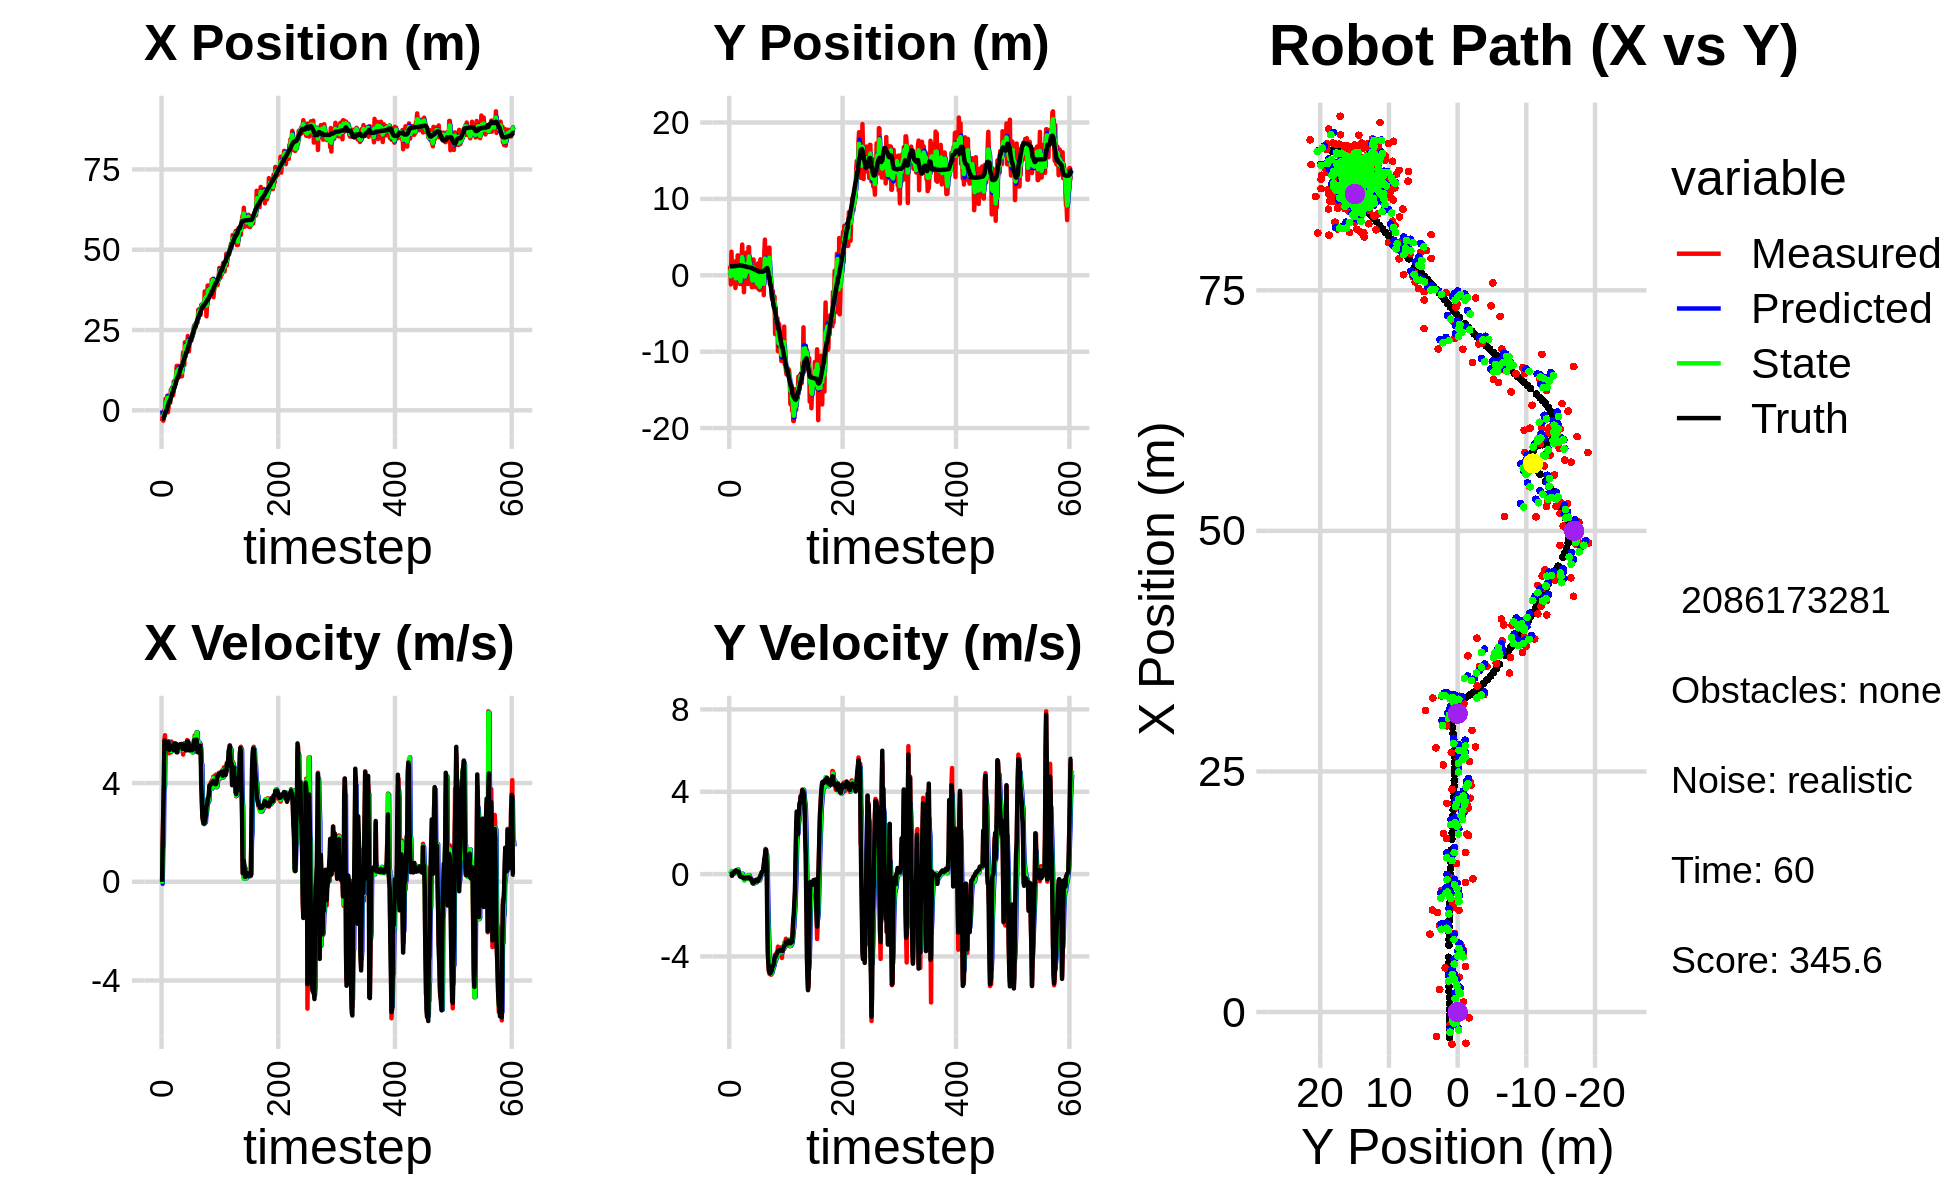

The data file committed next to this chart (first rows):
0.000000000000000000e+00, 0.000000000000000000e+00, 0.000000000000000000e+00, 0.000000000000000000e+00, 0.000000000000000000e+00, 0.000000000000000000e+00, 0.000000000000000000e+00, 0.000000000000000000e+00, 0.000000000000000000e+00, 0.000000000000000000e+00, 0.000000000000000000e+00, 0.000000000000000000e+00, -2.649589300569769712e+00, 1.194367766520422203e+00, 0.000000000000000000e+00, 0.000000000000000000e+00, 0.000000000000000000e+00, -8.634773257654160261e-05
-3.332486689731898544e+00, 8.352176545670186858e-01, 0.000000000000000000e+00, 0.000000000000000000e+00, 0.000000000000000000e+00, 0.000000000000000000e+00, 0.000000000000000000e+00, 0.000000000000000000e+00, -1.067440888663580445e+00, 1.737369010434818006e-01, -7.887544731457619973e-02, 2.280715758957611167e-02, -2.649589300569769712e+00, 1.194367766520422203e+00, 0.000000000000000000e+00, 0.000000000000000000e+00, 0.000000000000000000e+00, -3.682077513076364994e-04
-1.288505673543067553e+00, 1.093207731488996304e+00, 1.565000021232743954e+00, -3.356211422430791630e-04, -1.075328433395038141e+00, 1.760176168024394083e-01, -7.887544731457619973e-02, 2.280715758957611167e-02, -1.162067781968947999e+00, 5.283640748478455329e-01, 1.302933504674547160e+00, 5.616958285832718972e-02, -2.649589300569769712e+00, 1.194367766520422203e+00, 1.600000000000000089e+00, 0.000000000000000000e+00, 1.600000023841857910e+00, 2.144543977919965982e-04
-3.244466484037535015e+00, -1.197883244848505280e+00, 2.796999699207466161e+00, -1.139527907701189807e-03, -1.031774431501493172e+00, 5.339810331336782845e-01, 1.302933504674547160e+00, 5.616958285832718972e-02, -1.874933403645517416e+00, -1.397878712699960335e-01, 1.570003443853397629e+00, 1.297648514164906342e-02, -2.553134680328184025e+00, 1.194352273156406241e+00, 2.799999999999999822e+00, -4.000000000000000083e-03, 2.799999952316284180e+00, 4.074107855558395386e-04
-2.536707580569190768e+00, 3.079713899867976057e+00, 3.921999605841721692e+00, -1.597865028772105320e-03, -1.717933059260177586e+00, -1.384902227558311161e-01, 1.570003443853397629e+00, 1.297648514164906342e-02, -2.095343689932230191e+00, 1.108845655997668711e+00, 3.894286086193704755e+00, 1.470038304272219543e-01, -2.173385381895189816e+00, 1.192823250362789134e+00, 4.000000000000000000e+00, -2.100000000000000130e-02, 4.000000000000000000e+00, 4.074107855558395386e-04
2.006143332149527281e-01, -1.014568132465964723e-01, 5.769402066079604374e+00, -8.306370933419714164e-02, -1.705915081312859627e+00, 1.123546039040390854e+00, 3.894286086193704755e+00, 1.470038304272219543e-01, -8.525801574383298220e-01, 6.419130306366884753e-01, 3.833040775148284673e+00, 3.249381337866277808e-02, -1.568732977149686070e+00, 1.184469171030667400e+00, 5.717999999999999972e+00, -7.399999999999999634e-02, 5.718999862670898438e+00, 1.439628750085830688e-02
-1.340990811996717991e+00, 8.280368148511452198e-01, 5.938996694432144174e+00, 6.387808481666728232e-03, -4.692760799235013436e-01, 6.451624119745547059e-01, 3.833040775148284673e+00, 3.249381337866277808e-02, -8.924015427964323566e-01, 7.154452060075086051e-01, 5.616848029522071073e+00, 2.675885954985428306e-02, -9.199178222073848277e-01, 1.178775131359352635e+00, 5.719000000000000306e+00, -2.999999999999999889e-02, 5.718999862670898438e+00, -1.075569889508187771e-03
3.616698503064017522e+00, -2.224124812511611426e-01, 5.434464505793908273e+00, 7.628835612195446203e-02, -3.307167398442252271e-01, 7.181210919624940736e-01, 5.616848029522071073e+00, 2.675885954985428306e-02, 1.410863021109911131e+00, 3.538459612566235424e-01, 5.683597661199176976e+00, 2.416508603901409979e-02, -3.902966978295702716e-01, 1.182508454951947119e+00, 5.389999999999999680e+00, 6.800000000000000488e-02, 5.389999866485595703e+00, -1.403695717453956604e-02
3.616698503064017522e+00, -2.224124812511611426e-01, 5.611447114151330240e+00, 7.877281659443867434e-02, 1.979222787229828917e+00, 3.562624698605249551e-01, 5.683597661199176976e+00, 2.416508603901409979e-02, 2.741013358941214673e+00, 1.331100346878923701e-01, 5.653902994325691544e+00, 2.874016480872677512e-02, -3.902966978295702716e-01, 1.182508454951947119e+00, 5.389000000000000234e+00, 8.699999999999999400e-02, 5.389999866485595703e+00, -1.403695717453956604e-02
2.075409293117811416e+00, 1.067847925922073560e-01, 5.390345270720825255e+00, 8.400381773535599284e-02, 3.306403658373783916e+00, 1.359840511687650522e-01, 5.653902994325691544e+00, 2.874016480872677512e-02, 2.731551022834261211e+00, 1.260784244421316869e-01, 5.679428899346782522e+00, 5.141657594926713620e-02, 2.301752561994763469e-01, 1.192288728657226127e+00, 5.439000000000000057e+00, 8.000000000000000167e-02, 5.440000057220458984e+00, -1.558286417275667191e-02
4.588937759189018806e+00, 1.810953479821274748e+00, 5.459579343548819352e+00, 6.777763687226634470e-02, 3.299493912768939552e+00, 1.312200820370583998e-01, 5.679428899346782522e+00, 5.141657594926713620e-02, 3.896815485917653810e+00, 7.833289796250031412e-01, 5.484782375905269625e+00, 1.204971806345828400e-01, 8.549883365842111393e-01, 1.201288800909846577e+00, 5.445999999999999730e+00, 7.599999999999999811e-02, 5.446000099182128906e+00, -1.241380535066127777e-02
-6.092617517279723671e-01, -1.663155969512081001e+00, 5.439535846122212526e+00, 1.262165310304460275e-01, 4.445293723508180861e+00, 7.953786976884614779e-01, 5.484782375905269625e+00, 1.204971806345828400e-01, 2.137772647401131820e+00, -1.597100746199365817e-01, 5.400732801712379683e+00, 5.261409050851681424e-02, 1.480625390791173501e+00, 1.211000029311208648e+00, 5.655999999999999694e+00, 1.640000000000000069e-01, 5.657999992370605469e+00, -2.319938503205776215e-02
1.059212565060154709e+00, -8.432234508919740357e-01, 5.699199884458630017e+00, 1.786792841675972354e-01, 2.677845927572369611e+00, -1.544486655690849031e-01, 5.400732801712379683e+00, 5.261409050851681424e-02, 1.930615587526193000e+00, -4.186658968716084894e-01, 5.655289963090294414e+00, 8.771835453275314554e-02, 2.126827477920366416e+00, 1.229657294059855799e+00, 5.655000000000000249e+00, 1.799999999999999933e-01, 5.657999992370605469e+00, -3.134137764573097229e-02
3.365900099170990423e+00, 1.014142776022387116e+00, 5.210871784028202391e+00, 1.489375074760733442e-01, 2.496144583835222530e+00, -4.098940614183331776e-01, 5.655289963090294414e+00, 8.771835453275314554e-02, 2.860886339407755941e+00, 1.448752645849175069e-01, 5.635588572162886223e+00, 1.570805329705715625e-01, 2.668758630647144692e+00, 1.246350268632111957e+00, 5.346000000000000085e+00, 1.539999999999999980e-01, 5.348000049591064453e+00, -2.857429161667823792e-02
3.365900099170990423e+00, 1.014142776022387116e+00, 5.473764434319270400e+00, 1.564515238808029951e-01, 3.424445196624044563e+00, 1.605833178819746632e-01, 5.635588572162886223e+00, 1.570805329705715625e-01, 3.401480526075224109e+00, 4.918583752638454043e-01, 5.496419802164222546e+00, 1.860889850512263133e-01, 2.668758630647144692e+00, 1.246350268632111957e+00, 5.346000000000000085e+00, 1.429999999999999882e-01, 5.348000049591064453e+00, -2.857429161667823792e-02
2.343212544515469453e+00, 2.608557848111259680e+00, 5.552272048219296430e+00, 1.385279785733376512e-01, 3.951122506291646630e+00, 5.104672737689680551e-01, 5.496419802164222546e+00, 1.860889850512263133e-01, 3.216957792683921014e+00, 1.324181100067086669e+00, 5.480206380569672575e+00, 2.290745786045221277e-01, 3.284767389000514015e+00, 1.263037948053148396e+00, 5.482999999999999652e+00, 1.290000000000000036e-01, 5.485000133514404297e+00, -2.494460716843605042e-02
6.437044143570637367e+00, -8.553768491031524812e-01, 5.239612489436521692e+00, 1.205976777598166821e-01, 3.764978430740888449e+00, 1.347088557927538899e+00, 5.480206380569672575e+00, 2.290745786045221277e-01, 4.985250904604034972e+00, 4.894658537592773140e-01, 5.309985218746096081e+00, 1.046897451555605790e-01, 3.913749933246974511e+00, 1.277971616396815779e+00, 5.405000000000000249e+00, 1.260000000000000009e-01, 5.406000137329101562e+00, -2.301246300339698792e-02
6.131263971066507779e+00, -8.484773731739724267e-01, 5.682806872084305461e+00, 1.164569794100168837e-01, 5.516249426478644580e+00, 4.999348282748333760e-01, 5.309985218746096081e+00, 1.046897451555605790e-01, 5.835267513885745494e+00, -2.345613697321313751e-02, 5.297951775360826510e+00, 6.800981360254310104e-02, 4.537649392763059453e+00, 1.292195549431438328e+00, 5.508000000000000007e+00, 7.599999999999999811e-02, 5.507999897003173828e+00, -2.048999443650245667e-02
6.944923519890416230e+00, -4.777539318148142922e-01, 5.393924012025262726e+00, 2.864137983146803138e-02, 6.365062691421828234e+00, -1.665515561295882740e-02, 5.297951775360826510e+00, 6.800981360254310104e-02, 6.626836035784148926e+00, -1.966349677587264089e-01, 5.378839568158348960e+00, 3.456436252901493728e-02, 5.060787438811308547e+00, 1.300513332650030884e+00, 5.508000000000000007e+00, 1.000000000000000021e-03, 5.507999897003173828e+00, -5.309883970767259598e-03
4.722094773860518124e+00, -1.140412555304229025e+00, 5.555078485069799399e+00, -1.012008420842207129e-01, 7.164719992599984266e+00, -1.931785315058249242e-01, 5.378839568158348960e+00, 3.456436252901493728e-02, 6.055161317638934726e+00, -5.644730688772052751e-01, 5.367519419233654610e+00, -5.631342599333722526e-02, 5.690561533029816488e+00, 1.296500934401365823e+00, 5.498000000000000220e+00, -1.089999999999999997e-01, 5.499000072479248047e+00, 1.821570098400115967e-02
4.722094773860518124e+00, -1.140412555304229025e+00, 5.582052053532816416e+00, -1.028878817245270499e-01, 6.591913259562300453e+00, -5.701044114765390081e-01, 5.367519419233654610e+00, -5.631342599333722526e-02, 5.736404841918453457e+00, -7.926761933500658941e-01, 5.532568668500402076e+00, -9.645651364189103405e-02, 5.690561533029816488e+00, 1.296500934401365823e+00, 5.498000000000000220e+00, -1.130000000000000032e-01, 5.499000072479248047e+00, 1.842982321977615356e-02
8.991880177757616721e+00, 2.638420878282646154e+00, 5.458232632825327002e+00, -1.389134353676561295e-01, 6.289661708768493398e+00, -8.023218447142550502e-01, 5.532568668500402076e+00, -9.645651364189103405e-02, 7.536974760394354433e+00, 5.327424413963144367e-01, 5.475312031014336611e+00, -6.417886205035666647e-03, 6.934210062073470127e+00, 1.271420775449663143e+00, 5.333999999999999631e+00, -1.160000000000000059e-01, 5.335000038146972656e+00, 2.544476650655269623e-02
8.991880177757616721e+00, 2.638420878282646154e+00, 5.617181084346245967e+00, -1.429587146608750914e-01, 8.084505963495788095e+00, 5.321006527758108673e-01, 5.475312031014336611e+00, -6.417886205035666647e-03, 8.494099964317818774e+00, 1.346463889081543908e+00, 5.595111421993457235e+00, 2.143528773022387868e-04, 6.934210062073470127e+00, 1.271420775449663143e+00, 5.599999999999999645e+00, -1.499999999999999944e-01, 5.602000236511230469e+00, 2.544476650655269623e-02
8.089503109048054696e+00, 4.029890877771339142e+00, 5.483049121118261482e+00, -1.462832870060412904e-01, 9.053611106517164941e+00, 1.346485324369274039e+00, 5.595111421993457235e+00, 2.143528773022387868e-04, 8.600673373840381331e+00, 2.384797016818304805e+00, 5.567154595134033990e+00, 1.960812383400137998e-02, 7.560081720348726719e+00, 1.254912002780099956e+00, 5.467999999999999972e+00, -1.429999999999999882e-01, 5.469999790191650391e+00, 2.667285874485969543e-02
8.176760768157009807e+00, 4.784744360017795239e-01, 5.599985947019672672e+00, -1.502133251548040394e-01, 9.157388833353785174e+00, 2.386757829201704872e+00, 5.567154595134033990e+00, 1.960812383400137998e-02, 8.712285161435911363e+00, 1.641602598713845174e+00, 5.574739813944538547e+00, -1.201094950043507248e-01, 8.195904016313035001e+00, 1.238166449374911826e+00, 5.466999999999999638e+00, -1.519999999999999962e-01, 5.469999790191650391e+00, 2.681744471192359924e-02
1.130509567245009173e+01, 7.655684924847839801e-01, 5.495246321473238105e+00, -1.739927018540982084e-01, 9.269759142830364951e+00, 1.629591649213410154e+00, 5.574739813944538547e+00, -1.201094950043507248e-01, 1.020716055860541616e+01, 1.292730473471884522e+00, 5.531673651354022780e+00, -1.721849695816665970e-01, 8.840894936930952852e+00, 1.219462273623816762e+00, 5.589999999999999858e+00, -1.829999999999999960e-01, 5.592999935150146484e+00, 3.165182843804359436e-02
1.384187912913286134e+01, -2.219789166761803045e+00, 5.411119603117742649e+00, -2.049615271780863279e-01, 1.076032792374081914e+01, 1.275511976513717949e+00, 5.531673651354022780e+00, -1.721849695816665970e-01, 1.216859626192137434e+01, -8.241682773685354846e-02, 5.418069819720831681e+00, -3.008025117073936383e-01, 9.485225915410030240e+00, 1.197355846751804620e+00, 5.245000000000000107e+00, -2.049999999999999878e-01, 5.249000072479248047e+00, 3.785974159836769104e-02
1.056317469425305333e+01, -1.877254337400186823e-01, 5.271843719179194920e+00, -2.093801377088831406e-01, 1.271040324389345777e+01, -1.124970789075929178e-01, 5.418069819720831681e+00, -3.008025117073936383e-01, 1.171006872870124660e+01, -1.394084283089417065e-01, 5.369791807814844553e+00, -2.617789178769205916e-01, 1.009109330128378978e+01, 1.173483719872568054e+00, 5.245000000000000107e+00, -2.089999999999999913e-01, 5.249000072479248047e+00, 3.969581797719001770e-02
1.056317469425305333e+01, -1.877254337400186823e-01, 5.506658725339106830e+00, -2.187062105108912857e-01, 1.224704790948273114e+01, -1.655863200966337656e-01, 5.369791807814844553e+00, -2.617789178769205916e-01, 1.147892243436788462e+01, -1.731029025951749678e-01, 5.462667711688160566e+00, -2.428916429260616905e-01, 1.009109330128378978e+01, 1.173483719872568054e+00, 5.482000000000000206e+00, -2.109999999999999931e-01, 5.486000061035156250e+00, 3.969581797719001770e-02
1.382787895191905925e+01, 5.961778821699845743e-01, 5.353076451932085256e+00, -1.769404636811092169e-01, 1.202518920553670156e+01, -1.973920668877811313e-01, 5.462667711688160566e+00, -2.428916429260616905e-01, 1.285160841065065185e+01, 1.124043092808215960e-01, 5.424452163055312859e+00, -1.874444493864496353e-01, 1.072210335662979119e+01, 1.150466686155872775e+00, 5.541000000000000369e+00, -1.749999999999999889e-01, 5.544000148773193359e+00, 3.304194658994674683e-02
1.035295891728167916e+01, 2.950514710164417131e+00, 5.340348115154848863e+00, -1.683161191821019864e-01, 1.339405362695618251e+01, 9.365986434217662970e-02, 5.424452163055312859e+00, -1.874444493864496353e-01, 1.200996728791356105e+01, 1.203386415928491049e+00, 5.360646265066773886e+00, -8.615605716006838333e-02, 1.135739731750016190e+01, 1.130164539359135301e+00, 5.541000000000000369e+00, -1.779999999999999916e-01, 5.544000148773193359e+00, 3.150738775730133057e-02
1.091973012660146480e+01, 6.470960808849467449e-01, 5.381204263769239660e+00, -1.734784772397397201e-01, 1.254603191442023835e+01, 1.194770810212484102e+00, 5.360646265066773886e+00, -8.615605716006838333e-02, 1.179936218311342699e+01, 9.799194894054149563e-01, 5.341255197375434527e+00, -1.434271105497045840e-01, 1.188454270342939267e+01, 1.113143278351511167e+00, 5.483999999999999986e+00, -1.779999999999999916e-01, 5.486999988555908203e+00, 3.222669288516044617e-02
1.263301072948249448e+01, 2.326272046446748121e+00, 5.536068663282443403e+00, -1.801808418092344932e-01, 1.233348770285097018e+01, 9.655767783504445312e-01, 5.341255197375434527e+00, -1.434271105497045840e-01, 1.245991523234863152e+01, 1.492983143152833758e+00, 5.541995595766107563e+00, -1.160867039932738098e-01, 1.250717568330552432e+01, 1.093524492041687779e+00, 5.578999999999999737e+00, -1.960000000000000075e-01, 5.583000183105468750e+00, 3.253522887825965881e-02
1.347356522074358232e+01, -1.126037286019571537e+00, 5.523554410826568173e+00, -1.951284768011468940e-01, 1.301411479192524290e+01, 1.481374472753506311e+00, 5.541995595766107563e+00, -1.160867039932738098e-01, 1.322565730282163621e+01, 4.669603297179585333e-01, 5.532294641296674698e+00, -2.360342810730961804e-01, 1.314100861512840268e+01, 1.071365429399633307e+00, 5.578999999999999737e+00, -2.000000000000000111e-01, 5.583000183105468750e+00, 3.531192988157272339e-02
1.060554647428860164e+01, 3.677370442663855599e+00, 5.485155805590285816e+00, -1.422485951133395099e-01, 1.377888676695130421e+01, 4.433569016106488903e-01, 5.532294641296674698e+00, -2.360342810730961804e-01, 1.233334864443939161e+01, 1.701412470272530397e+00, 5.500779805113872989e+00, -8.876962273354313537e-02, 1.377336144403058071e+01, 1.051322592317684101e+00, 5.583000000000000185e+00, -1.509999999999999953e-01, 5.585000038146972656e+00, 2.592756226658821106e-02
1.060554647428860164e+01, 3.677370442663855599e+00, 5.484156214145587072e+00, -1.422226723348924970e-01, 1.288342662495077917e+01, 1.692535507999176181e+00, 5.500779805113872989e+00, -8.876962273354313537e-02, 1.183384134023372170e+01, 2.461879130039808850e+00, 5.467829968150891951e+00, -4.901154826053635144e-02, 1.377336144403058071e+01, 1.051322592317684101e+00, 5.583000000000000185e+00, -1.499999999999999944e-01, 5.585000038146972656e+00, 2.592756226658821106e-02
1.544144904584362799e+01, 1.558144818359901984e-01, 5.339358133032948928e+00, -1.679845490732848889e-01, 1.238062433704881116e+01, 2.456977975213755272e+00, 5.467829968150891951e+00, -4.901154826053635144e-02, 1.377144997378798408e+01, 1.560494082361485457e+00, 5.418230596075039429e+00, -1.774993344571726139e-01, 1.430411744100344684e+01, 1.036749673620198209e+00, 5.383000000000000007e+00, -1.799999999999999933e-01, 5.386000156402587891e+00, 3.145118802785873413e-02
1.805185127255829514e+01, 1.623855245873415898e+00, 5.154897739277449986e+00, -1.788664834098329104e-01, 1.431327303339548784e+01, 1.542744148915768276e+00, 5.418230596075039429e+00, -1.774993344571726139e-01, 1.602352433427027734e+01, 1.574204139320080520e+00, 5.338928915564206790e+00, -1.755025536565990307e-01, 1.493270134870991761e+01, 1.016019535744525637e+00, 5.386000000000000121e+00, -1.990000000000000102e-01, 5.388999938964843750e+00, 3.468444198369979858e-02
1.657685220216803401e+01, -1.172972070062852534e+00, 5.507563517830173616e+00, -2.211086209016532855e-01, 1.655741722582669695e+01, 1.556653883954420614e+00, 5.338928915564206790e+00, -1.755025536565990307e-01, 1.656137528204767406e+01, 4.956446424628913050e-01, 5.484862510818174108e+00, -2.844668984556005809e-01, 1.556679177230297206e+01, 9.928218263438747249e-01, 5.543000000000000149e+00, -2.419999999999999929e-01, 5.548999786376953125e+00, 4.012481123208999634e-02
1.410086393361652135e+01, 1.366155220823490390e+00, 5.612092631870644333e+00, -2.575667567811006364e-01, 1.710986153312949298e+01, 4.671979526173312691e-01, 5.484862510818174108e+00, -2.844668984556005809e-01, 1.573590273296645847e+01, 8.169254640421563796e-01, 5.460659917497333815e+00, -2.432288313242721156e-01, 1.619742226577050204e+01, 9.657077625407649579e-01, 5.543000000000000149e+00, -2.570000000000000062e-01, 5.548999786376953125e+00, 4.586277529597282410e-02
2.118714451751434780e+01, -1.563260899780934743e+00, 5.444292741267394042e+00, -3.416148635762570884e-01, 1.628196872471619017e+01, 7.926025809097291264e-01, 5.460659917497333815e+00, -2.432288313242721156e-01, 1.850205308178195196e+01, -1.246075889123022806e-01, 5.569033218267799512e+00, -3.640749862660035419e-01, 1.683422493879477244e+01, 9.331401717707137333e-01, 5.370000000000000107e+00, -3.360000000000000209e-01, 5.380000114440917969e+00, 6.266517937183380127e-02
2.118714451751434780e+01, -1.563260899780934743e+00, 5.392777036694464066e+00, -4.313399836554953071e-01, 1.905895640360873244e+01, -1.610150875389026459e-01, 5.569033218267799512e+00, -3.640749862660035419e-01, 2.002993648150409456e+01, -7.071749565765266254e-01, 5.523804956586872095e+00, -4.399050651440109538e-01, 1.683422493879477244e+01, 9.331401717707137333e-01, 5.365999999999999659e+00, -3.930000000000000160e-01, 5.380000114440917969e+00, 7.981484383344650269e-02
1.856781417069134577e+01, 2.070579302973255764e+00, 5.395762927364527783e+00, -4.440031570028104557e-01, 2.058231697716278319e+01, -7.511654630909276875e-01, 5.523804956586872095e+00, -4.399050651440109538e-01, 1.966747901732447446e+01, 3.443672572770084539e-01, 5.418820437936483714e+00, -3.505865788676417738e-01, 1.796419930392580255e+01, 8.463337556879099166e-01, 5.320999999999999730e+00, -4.470000000000000084e-01, 5.340000152587890625e+00, 8.210239559412002563e-02
1.856781417069134577e+01, 2.070579302973255764e+00, 5.604059019270838604e+00, -4.611432952265856478e-01, 2.020936106111812336e+01, 3.093085993902442987e-01, 5.418820437936483714e+00, -3.505865788676417738e-01, 1.946950182952416952e+01, 9.904074223782441955e-01, 5.420586427202017887e+00, -3.439328401836705962e-01, 1.796419930392580255e+01, 8.463337556879099166e-01, 5.620000000000000107e+00, -4.279999999999999916e-01, 5.636000156402587891e+00, 8.210239559412002563e-02
1.848710074281797944e+01, -1.347089694998509612e+00, 5.743107385779360641e+00, -4.138603258288052200e-01, 2.001156047224437273e+01, 9.560141383598771414e-01, 5.420586427202017887e+00, -3.439328401836705962e-01, 1.930676628921047921e+01, 6.000213414088539920e-02, 5.701582438906386940e+00, -4.501183787527781033e-01, 1.861188149397569447e+01, 7.953279747576861292e-01, 5.690000000000000391e+00, -3.739999999999999991e-01, 5.703000068664550781e+00, 7.193773984909057617e-02
2.313605332308757312e+01, 8.119471834220052253e-01, 5.495995038381390252e+00, -3.634575676390734422e-01, 1.987692453310111773e+01, 1.499029626560758471e-02, 5.701582438906386940e+00, -4.501183787527781033e-01, 2.137015636068035107e+01, 3.266118813988250213e-01, 5.632543987348777925e+00, -3.850122028640506344e-01, 1.926242661437491321e+01, 7.510334680219796777e-01, 5.690000000000000391e+00, -3.800000000000000044e-01, 5.336999893188476562e+00, 6.603519618511199951e-02
2.124959623795195540e+01, 1.440079393221552033e-02, 5.502341217125898076e+00, -3.734496721830516952e-01, 2.193341075941522789e+01, 2.881106611124199524e-01, 5.632543987348777925e+00, -3.850122028640506344e-01, 2.162539464313540805e+01, 1.821238749850850880e-01, 5.521811498143057051e+00, -3.886016751275704340e-01, 1.978601574853786360e+01, 7.157306806060679261e-01, 5.661999999999999922e+00, -3.719999999999999973e-01, 5.673999786376953125e+00, 6.776712089776992798e-02
1.834663057292284449e+01, -1.560312616001314323e+00, 5.499866024690889255e+00, -3.171005787687574684e-01, 2.217757579294971393e+01, 1.432637074723280279e-01, 5.521811498143057051e+00, -3.886016751275704340e-01, 2.041292710459387294e+01, -5.164132219365307197e-01, 5.467266025771379212e+00, -4.111404054721848333e-01, 2.042383408481454765e+01, 6.746672526285738547e-01, 5.325999999999999623e+00, -2.859999999999999765e-01, 5.334000110626220703e+00, 5.759229511022567749e-02
2.088504075997045817e+01, -1.039109157806203276e+00, 5.447990131435934025e+00, -2.764555939201425727e-01, 2.095965370717101095e+01, -5.575272624837491753e-01, 5.467266025771379212e+00, -4.111404054721848333e-01, 2.092679498027766272e+01, -7.411367613144125288e-01, 5.446262524585846698e+00, -3.655058766466526832e-01, 2.104158234556143725e+01, 6.414986389026343661e-01, 5.326999999999999957e+00, -2.730000000000000204e-01, 5.334000110626220703e+00, 5.070102214813232422e-02
2.157358082374798158e+01, -1.333025919583878949e+00, 5.437082046728451523e+00, -3.115379550470606107e-01, 2.147142123273624748e+01, -7.776873489790777638e-01, 5.446262524585846698e+00, -3.655058766466526832e-01, 2.151796079324545019e+01, -9.919617179198859658e-01, 5.444089060387963031e+00, -3.589250778254904906e-01, 2.168444466575906304e+01, 6.074540749155812325e-01, 5.514000000000000234e+00, -3.079999999999999960e-01, 5.522999763488769531e+00, 5.723615735769271851e-02
2.157358082374798158e+01, -1.333025919583878949e+00, 5.521942893765444005e+00, -3.164003747277372436e-01, 2.206236969928424685e+01, -1.027854225702435009e+00, 5.444089060387963031e+00, -3.589250778254904906e-01, 2.183722886158959753e+01, -1.145279954958295265e+00, 5.512913574083715851e+00, -3.494632251610709783e-01, 2.168444466575906304e+01, 6.074540749155812325e-01, 5.493999999999999773e+00, -3.449999999999999734e-01, 5.505000114440917969e+00, 5.723615735769271851e-02
2.167737948901820388e+01, 1.572948529044272847e+00, 5.551523422093652904e+00, -3.412175917313223783e-01, 2.238852021899796796e+01, -1.180226277474402341e+00, 5.512913574083715851e+00, -3.494632251610709783e-01, 2.206451966118468988e+01, -1.110052764126150393e-01, 5.508301716016031691e+00, -2.567903007614595334e-01, 2.231704735719745614e+01, 5.691723353222225557e-01, 5.495000000000000107e+00, -3.210000000000000075e-01, 5.505000114440917969e+00, 6.138655170798301697e-02
2.221306979592936415e+01, -1.822547958775302623e+00, 5.263880584236341420e+00, -2.738635239508160346e-01, 2.261534983278629340e+01, -1.366843064887610093e-01, 5.508301716016031691e+00, -2.567903007614595334e-01, 2.244474819148345190e+01, -7.917064115181402517e-01, 5.255787519290487708e+00, -3.190068895145681260e-01, 2.284347844092218693e+01, 5.385806097841978612e-01, 5.331999999999999851e+00, -2.540000000000000036e-01, 5.337999820709228516e+00, 5.198005959391593933e-02
2.382493686636117047e+01, -1.886852489995334503e+00, 5.303265369343493241e+00, -2.241458314335302293e-01, 2.297032694341250192e+01, -8.236071004695970643e-01, 5.255787519290487708e+00, -3.190068895145681260e-01, 2.337176439307970099e+01, -1.234066974681446771e+00, 5.238034336150970027e+00, -3.102540471138171552e-01, 2.346564125959871561e+01, 5.086105003194880680e-01, 5.333000000000000185e+00, -2.260000000000000064e-01, 5.337999820709228516e+00, 4.224048554897308350e-02
2.354483461345115103e+01, -1.937249886260166365e+00, 5.413969618630030567e+00, -1.482827375245978907e-01, 2.389556782669479773e+01, -1.265092379392828592e+00, 5.238034336150970027e+00, -3.102540471138171552e-01, 2.373052436561941292e+01, -1.522014340468017979e+00, 5.391371261423627104e+00, -2.583795204928859834e-01, 2.408204579293810710e+01, 4.859411854149609522e-01, 5.392999999999999794e+00, -1.479999999999999927e-01, 5.394999980926513672e+00, 2.738206647336483002e-02
2.568585038146720478e+01, 2.086224152052144287e+00, 5.484426455791583166e+00, -7.932789967223526084e-02, 2.426966149176177723e+01, -1.547852292517306605e+00, 5.391371261423627104e+00, -2.583795204928859834e-01, 2.492910843198772852e+01, -1.323037050923605573e-01, 5.422504900654567805e+00, -5.965048391286792429e-02, 2.472165417626868944e+01, 4.724881187350257195e-01, 5.612000000000000099e+00, -8.100000000000000255e-02, 5.612999916076660156e+00, 1.446320209652185440e-02
2.636169218994809427e+01, -9.762947483934822368e-02, 5.822839916696297635e+00, -4.317141897927945227e-02, 2.547135892205318441e+01, -1.382687534836473386e-01, 5.422504900654567805e+00, -5.965048391286792429e-02, 2.585550201181555607e+01, -1.220755053040880611e-01, 5.841974018755968778e+00, -5.085092937591000062e-02, 2.525935006121713755e+01, 4.662959712279724500e-01, 5.748000000000000220e+00, -2.800000000000000058e-02, 5.748000144958496094e+00, 7.414015941321849823e-03
2.603969407047741669e+01, -1.720647560151787436e+00, 5.933413669696044224e+00, 8.341705674159201334e-02, 2.643969941369115162e+01, -1.271605982416790515e-01, 5.841974018755968778e+00, -5.085092937591000062e-02, 2.626288330626125145e+01, -7.425154933209353603e-01, 5.850675610925444303e+00, -4.132290873013641508e-02, 2.591314435001509864e+01, 4.666998520289201702e-01, 5.748000000000000220e+00, 3.400000000000000244e-02, 5.748000144958496094e+00, -1.405793800950050354e-02
2.603969407047741669e+01, -1.720647560151787436e+00, 5.275478695083244851e+00, 7.416723831247086507e-02, 2.684795086735379499e+01, -7.466477841939489490e-01, 5.850675610925444303e+00, -4.132290873013641508e-02, 2.649613432849527328e+01, -1.121937053341531598e+00, 5.355049880130738238e+00, -2.031612751220689128e-02, 2.591314435001509864e+01, 4.666998520289201702e-01, 5.392000000000000348e+00, 1.219999999999999973e-01, 5.393000125885009766e+00, -1.405793800950050354e-02
2.678390049930247940e+01, -7.015952330163138795e-01, 5.324472366707078130e+00, 1.275628930585468723e-01, 2.703163931650834684e+01, -1.123968666092752366e+00, 5.355049880130738238e+00, -2.031612751220689128e-02, 2.691508337987101029e+01, -9.562555863326114292e-01, 5.347756744457655032e+00, 6.051061456004964978e-02, 2.652963280650467581e+01, 4.787703291036964348e-01, 5.391000000000000014e+00, 1.260000000000000009e-01, 5.393000125885009766e+00, -2.395326457917690277e-02
2.695387898373435931e+01, 9.268959293961623880e-01, 6.065326419363180399e+00, 1.801040870665487903e-01, 2.744985905431677509e+01, -9.502045248766064489e-01, 5.347756744457655032e+00, 6.051061456004964978e-02, 2.719195714810901521e+01, -2.183544890427888685e-01, 6.046490552737896707e+00, 1.754789755073201951e-01, 2.717096495604688755e+01, 4.936930072911300260e-01, 5.766000000000000014e+00, 2.000000000000000111e-01, 5.769999980926513672e+00, -2.968532405793666840e-02
... 545 more rows
